Run: headless pygame with SDL's dummy video driver; simulated clock (each Clock.tick advances the game by its frame time, no real sleeping); random seed 0; keys injected as events and as key.get_pressed() state; mouse plan: one left click at the window centre at the start of phase 2, then a move to the lower-right quarter at the start of phase 3.
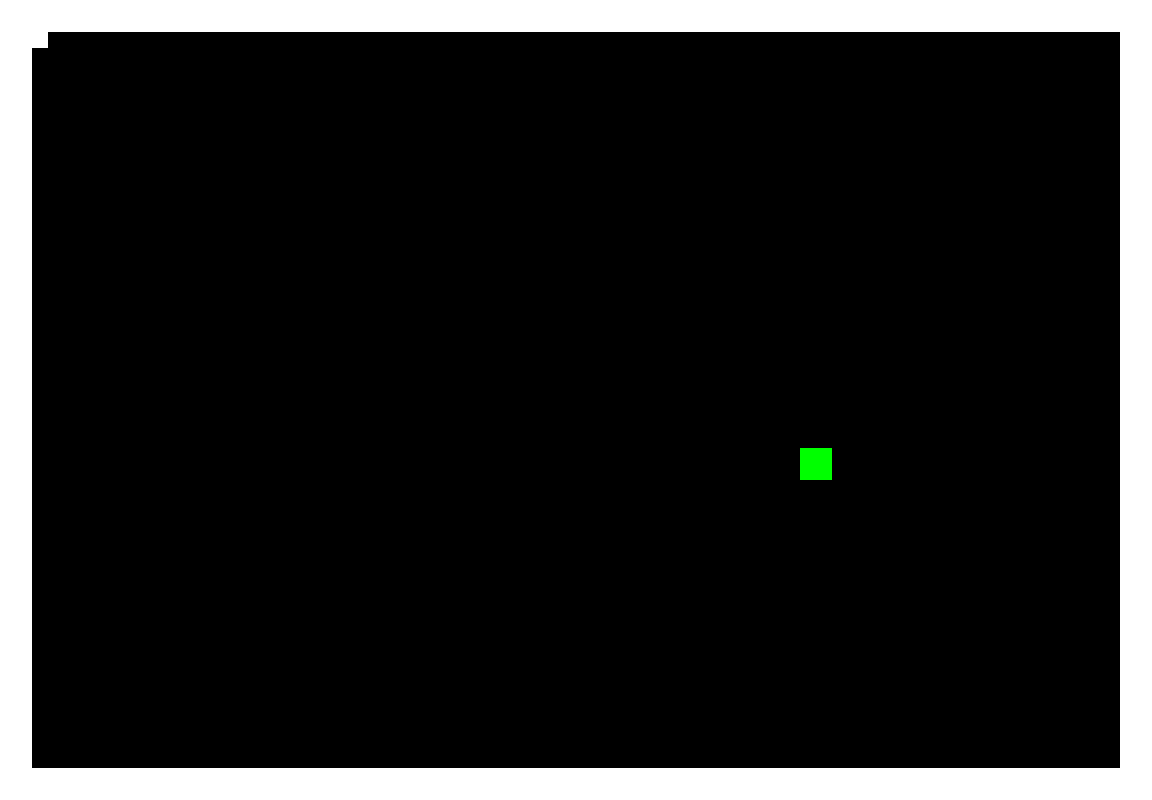
Frame 1 of 4 · flips 1–60 · no input
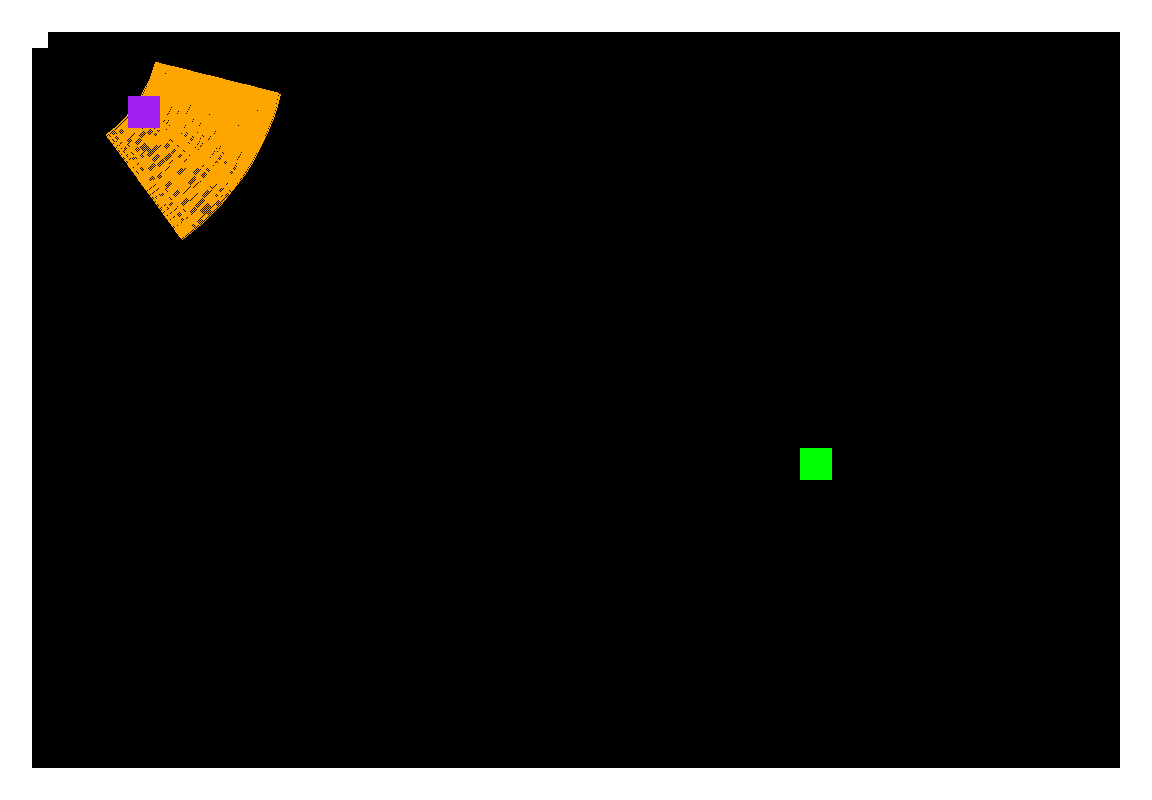
Frame 2 of 4 · flips 61–180 · clicked the window centre · tapped SPACE, RETURN · held RIGHT (→), D
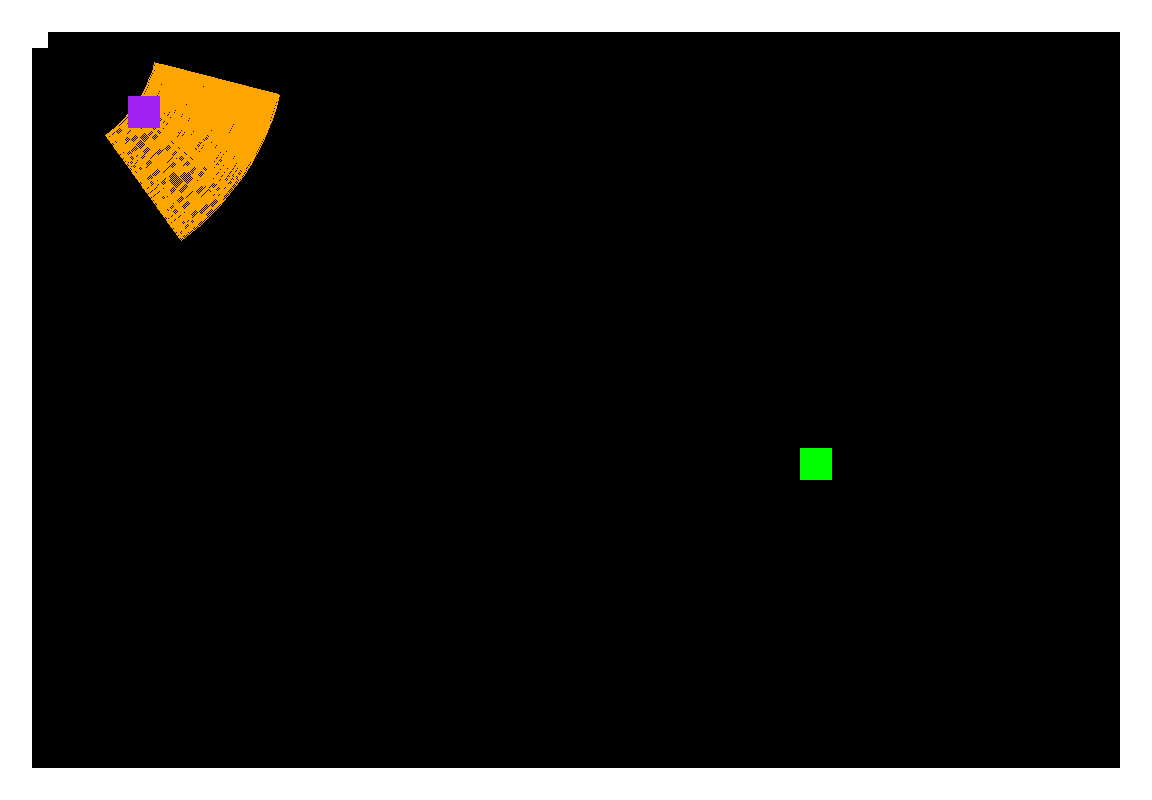
Frame 3 of 4 · flips 181–300 · moved the mouse to the lower-right quarter · held DOWN (↓), S
Frame 4 of 4 · flips 301–420 · held LEFT (←), A, UP (↑), W · screen unchanged from frame 3, image omitted

The pygame program that drew these frames:

# Example file showing a basic pygame "game loop"
import pygame
import random
import math

# pygame setup

width = 1088
height = 736
size = 32
# things move by 32's

# DISPLAYSURF = pygame.display.set_mode((0, 0), pygame.FULLSCREEN)
DISPLAYSURF = pygame.display.set_mode((width + size*2, height + size*2))
# screen = pygame.display.set_mode((width, height))

pygame.init()
clock = pygame.time.Clock()
running = True


def unitVector (yourX,yourY,mousePos):
  xVec = mousePos[0] - yourX
  yVec = mousePos[1] - yourY
  hypotenuse = math.sqrt(xVec ** 2 + yVec ** 2)

  if (xVec == 0):
    #no division by 0
    return ((0,0))

  unitX = xVec/hypotenuse
  unitY = yVec/hypotenuse

  return ((unitX, unitY))

def getAlpha(yourX, yourY, mousePos):
  x = mousePos[0] - yourX
  y = mousePos[1] - yourY

  
  if (x == 0):
    return

  alpha = math.atan(y/x)
  if x < 0:
    alpha += math.pi

  return alpha

class Player():
  def __init__(self):
    self.x = size
    self.y = size
    self.weapon = "fire"
    self.isSwinging = False

  def move(self, mousePos):
    dirX = mousePos[0] - self.getX()
    dirY = mousePos[1] - self.getY()

    if abs(dirX) <= size/4 and abs(dirY) <= size/4:
      return
      # if already super close don't move

    unitMove = unitVector(self.getX(), self.getY(),mousePos)

    if (mousePos[0] and mousePos[1]):
      #check that it is not empty
      newX = self.getX() + unitMove[0] * size/4
      newY = self.getY() + unitMove[1] * size/4

      self.setX(newX * 1)
      self.setY(newY * 1)

  def setX(self, val):
    self.x = val

  def setY(self, val):
    self.y = val

  def getX(self):
    return self.x

  def getY(self):
    return self.y

  def center(self):
    return ((self.getX() - size/2, self.getY() - size/2))

  def swing(self, weapon):
    self.isSwinging = True
  
  def swingBody(self, mousePos):
    unitV = unitVector(self.getX(),self.getY(), mousePos)
    alpha = getAlpha(self.getX(), self.getY(), mousePos)

    return [( round(unitV[0] * 4) + round(self.getX()/size), round(unitV[1] * 4) + round(self.getY()/size))]





  def getIsSwinging(self):
    return p.isSwinging

  def setIsSwinging(self, val):
    p.isSwinging = val

class Enemy():
  def __init__(self):
    self.x = width/size
    self.x = random.randint(1, width/size)
    self.y = random.randint(1, height/size)
    self.color = "lime"

  def getX(self):
    return self.x

  def getY(self):
    return self.y
  
  def center(self):
    return ((self.getX() - .5, self.getY() - .5))

  def reset(self):
    self.x = random.randint(1, width/size)
    self.y = random.randint(1, height/size)
    
p = Player()
e = Enemy()


while running:

  # poll for events
  # pygame.QUIT event means the user clicked X to close your window
  for event in pygame.event.get():
    if event.type == pygame.QUIT:
      running = False
    elif event.type == pygame.MOUSEBUTTONDOWN:
      p.setIsSwinging(not p.isSwinging)
    elif event.type == pygame.KEYDOWN:
        if event.key == pygame.K_r:
          e.reset()
        if event.key == pygame.K_a:
          print(p.swingBody(mousePosition))
          print(e.getX())
          print(e.getY())
        if event.key == pygame.K_ESCAPE:
          running = False


  # fill the screen with a color to wipe away anything from last frame
  DISPLAYSURF.fill("black")

  mousePosition = pygame.mouse.get_pos()
  if p.getIsSwinging():
    alpha = -1 * getAlpha(p.getX(), p.getY(), mousePosition)
    myRectangle = pygame.Rect(p.getX() - size * 8, p.getY() - size * 8, size * 16, size * 16)
    # pygame.draw.rect(screen,"purple",myRectangle)
    pygame.draw.arc(DISPLAYSURF,"orange",myRectangle, alpha - (math.pi/9), alpha + (math.pi/9), size * 4)
    # pygame.draw.arc(screen,"orange",(x-64, y-64, 356, 356), alpha - (math.pi/6), alpha + (math.pi/6), 64)
    x = p.swingBody(mousePosition)[0][0]
    y = p.swingBody(mousePosition)[0][1]
    
    pygame.draw.rect(DISPLAYSURF, "purple",((x*size,y*size,size,size)))
    if (e.getX(), e.getY()) in p.swingBody(mousePosition):
      e.color = "gray"
    else:
      e.color = "lime"
  else:
    p.move(mousePosition)



  # RENDER YOUR GAME HERE
  pygame.draw.rect(DISPLAYSURF, "white", (p.center()[0], p.center()[1], size, size))
  pygame.draw.rect(DISPLAYSURF, e.color, (e.getX() *size, e.getY() * size, size, size))
  pygame.draw.rect(DISPLAYSURF, "white", (0,0,width+size * 2,height+size * 2),size)

  # flip() the display to put your work on screen
  pygame.display.flip()

  # clock.tick(60)  # limits Fsize to 60
  dt = clock.tick(60) / 1000

pygame.quit()
